Run: headless pygame with SDL's dummy video driver; simulated clock (each Clock.tick advances the game by its frame time, no real sleeping); random seed 0; keys injected as events and as key.get_pressed() state; no mouse input.
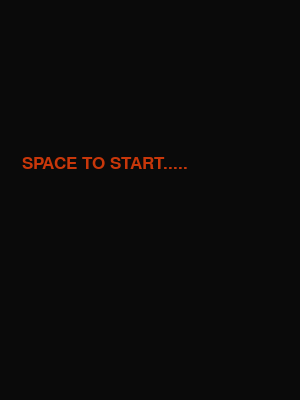
Frame 1 of 4 · flips 1–60 · no input
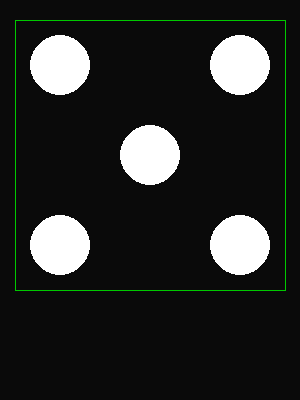
Frame 2 of 4 · flips 61–180 · tapped SPACE, RETURN · held RIGHT (→), D
Frame 3 of 4 · flips 181–300 · held DOWN (↓), S · screen unchanged from frame 2, image omitted
Frame 4 of 4 · flips 301–420 · held LEFT (←), A, UP (↑), W · screen unchanged from frame 3, image omitted

The pygame program that drew these frames:

""" Version 1.07 - Routine to display a Six Sided Dice
The dice can be thrown and be used for simple games
The current thrown value is shown in white, with the last 15 historical values displayed in Grey
Phil Jones October 2019 - phil.jones.24.4@gmail.com
V1.06 Added historic scores and results to UI
V1.07 Toned down colours
"""

import pygame
import random

# Constants
WindowWidth = 300
WindowHeight = 400
scale = 90
offset = 45
start_x = WindowWidth / 2 - scale
start_y = WindowHeight / 2 - scale - offset
dice_width = 225
dice_length = 225
# Use a dictionary to store the results
result_p1 = {}
result_p2 = {}
result_overall = {}
round = 0

BLACK = (10, 10, 10)
WHITE = (255, 255, 255)
BLUE = (22, 55, 200)
RED = (200, 55, 10)
GREEN = (0, 200, 0)
LIGHT_GREEN = (101, 152, 101)
GREY = (128, 128, 128)
dice_surface = pygame.display.set_mode((WindowWidth, WindowHeight))
clock = pygame.time.Clock()
MY_VERSION = "1.07"

# Dice Faces
# One
ON = ['...',
      '.X.',
      '...']
# Two
TW = ['X..',
      '...',
      '..X']
# Three
TH = ['X..',
      '.X.',
      '..X']
# Four
FO = ['X.X',
      '...',
      'X.X']

# Five
FI = ['X.X',
      '.X.',
      'X.X']

# Six
SI = ['X.X',
      'X.X',
      'X.X']

# Map each face array to a single array
dice_faces = [ON, TW, TH, FO, FI, SI]


def throw():
    # Generate a number 1 - 6
    dice_throw = random.randrange(1, 7)
    return dice_throw


def update_score(round, go, current_throw):
    if go == 1:
        d = {"Player 1 for round " + str(round): current_throw}
        result_p1.update(dict(d))  # update it
    else:
        d2 = {"Player 2 for round " + str(round): current_throw}
        result_p2.update(dict(d2))


def draw_dice(surface, throw, go):
    # Wipe Screen
    dice_surface.fill(BLACK)
    # Draw Dice Border
    if go == 1:
        my_colour = GREEN
    else:
        my_colour = BLUE
    pygame.draw.line(surface, my_colour, (start_x - offset, start_y - offset), (start_x + dice_width, start_y - offset))
    pygame.draw.line(surface, my_colour, (start_x - offset, start_y - offset), (start_x - offset, start_y + dice_length))
    pygame.draw.line(surface, my_colour, (start_x + dice_width, start_y - offset),
                     (start_x + dice_width, start_y + dice_length))
    pygame.draw.line(surface, my_colour, (start_x - offset, start_y + dice_length),
                     (start_x + dice_width, start_y + dice_length))
    # Draw Dice Face Based on which 3x3 array has been selected
    for i in (range(3)):
        for j in (range(3)):
            # Nested loop is needed to iterate over the selected dice face array (3 x 3)
            if dice_faces[throw - 1][j][i] == "X":
                pygame.draw.circle(surface, WHITE, (int(start_x + scale * i), int(start_y + scale * j)), int(scale / 3))
    # Update the screen
    pygame.display.flip()


def draw_round_message(surface, font, round):
    # Wipe Screen
    dice_surface.fill(BLACK)
    text = font.render("SPACE TO START.....", True, RED)
    surface.blit(text, [offset / 2, WindowHeight / 2 - offset])
    pygame.display.flip()


def draw_score(surface, font, current_throw, font2, round):
    # Get historical results
    pad = 4
    offset_px = 0
    if len(result_overall) > 0:
        for x in list(reversed(list(result_overall)))[0:15]:
            #history = font2.render(format(result_overall[x]), True, RED)
            win_indicator = "*"
            draw_indicator = "D"
            draw_indicator_blit = font2.render(draw_indicator, True, GREY)
            win_indicator_blit_p1 = font2.render(win_indicator, True, GREEN)
            win_indicator_blit_p2 = font2.render(win_indicator, True, BLUE)
            if format(result_overall[x]) == "D":
                surface.blit(draw_indicator_blit, [start_x + offset_px + pad -2, WindowHeight - offset * 2])
                offset_px += 20
            if format(result_overall[x]) == "P1":
                surface.blit(win_indicator_blit_p1, [start_x + offset_px + pad +2, WindowHeight - offset * 1.8])
                offset_px += 20
            if format(result_overall[x]) == "P2":
                surface.blit(win_indicator_blit_p2, [start_x + offset_px + pad +2, WindowHeight - offset / 2.5])
                offset_px += 20
    # Get historical scores
    # Print the last 15 values from our p1 and p2 result dictionary
    offset_px = 0
    if len(result_p1) > 0:
        for x in list(reversed(list(result_p1)))[0:15]:
            # Draw dividing lines
            pygame.draw.line(surface, GREY, (start_x + offset_px, WindowHeight - offset * 2),
                             (start_x + offset_px, WindowHeight - 5))
            history = font2.render(format(result_p1[x]), True, GREEN)
            surface.blit(history, [start_x + offset_px + pad, WindowHeight - offset * 1.5])
            offset_px += 20

    offset_px = 0
    if len(result_p2) > 0:
        for x in list(reversed(list(result_p2)))[0:15]:
            history = font2.render(format(result_p2[x]), True, BLUE)
            surface.blit(history, [start_x + offset_px + pad, WindowHeight - offset ^ 2 * 2])
            offset_px += 20

    # Extract the last winner
    for x in list(reversed(list(result_p1)))[0:1]:
        p1_result = format(result_p1[x])
    for x in list(reversed(list(result_p2)))[0:1]:
        p2_result = format(result_p2[x])


    # Calculate Winner Now
    won = "D"
    if p1_result > p2_result:
        text = font.render("P1", True, GREEN)
        text2 = font2.render("WON",True, GREEN)
        surface.blit(text2, [offset / 64, WindowHeight - 30])
        won = "P1"
    if p1_result < p2_result:
        text = font.render("P2", True, BLUE)
        text2 = font2.render("WON", True, BLUE)
        surface.blit(text2, [offset / 64, WindowHeight - 30])
        won = "P2"
    if p1_result == p2_result:
        text = font.render("D", True, WHITE)
        won = "D"
    surface.blit(text, [offset / 64, WindowHeight - 80])

    # Display the round number
    round_blit = font2.render("R: " + str(round), True, RED)
    surface.blit(round_blit, [offset / 16, WindowHeight - 100])

    # Update the screen
    pygame.display.flip()

    # Record overall round results and return dict (for future use)
    d = {"round " + str(round): won}
    result_overall.update(dict(d))

    return (result_overall)

def spin(surface, go):
    # Generate a spin effect
    for i in range(200):
        for j in range(6):
            draw_dice(surface, j, go)


def main():
    loop = True
    # Declare Global Vars

    start = False
    round = 1
    go = 0
    go_per_round = 2

    pygame.init()
    pygame.display.set_caption("Dice " + MY_VERSION)

    pygame.key.set_repeat(10, 500)

    # Initialise fonts we will use
    font = pygame.font.SysFont('Arial', 50, False, False)
    font2 = pygame.font.SysFont('Arial', 25, False, False)

    current_throw = throw()

    while loop:

        # Control FPS
        clock.tick(5)

        # Draw Dice
        if start:
            draw_dice(dice_surface, current_throw, go)

        # Update Score
        if start:
            update_score(round, go, current_throw)

        # Draw Score
        if start and go == 2:
            overall = draw_score(dice_surface, font, current_throw, font2, round)
            # To do overall dict can be called by something in the UI to summarise the round results
            #print(overall)

        # Round start

        if not start:
            draw_round_message(dice_surface, font2, round)

        # Handle quit
        for event in pygame.event.get():
            if event.type == pygame.QUIT:
                pygame.quit()
            if event.type == pygame.KEYDOWN:
                if event.key == pygame.K_SPACE:
                    go += 1
                    start = True
                    if go > go_per_round:
                        round += 1
                        go = 1
                        #start = False
                    spin(dice_surface, go)
                    current_throw = throw()
                    #print(go, round)


# Call main
main()
